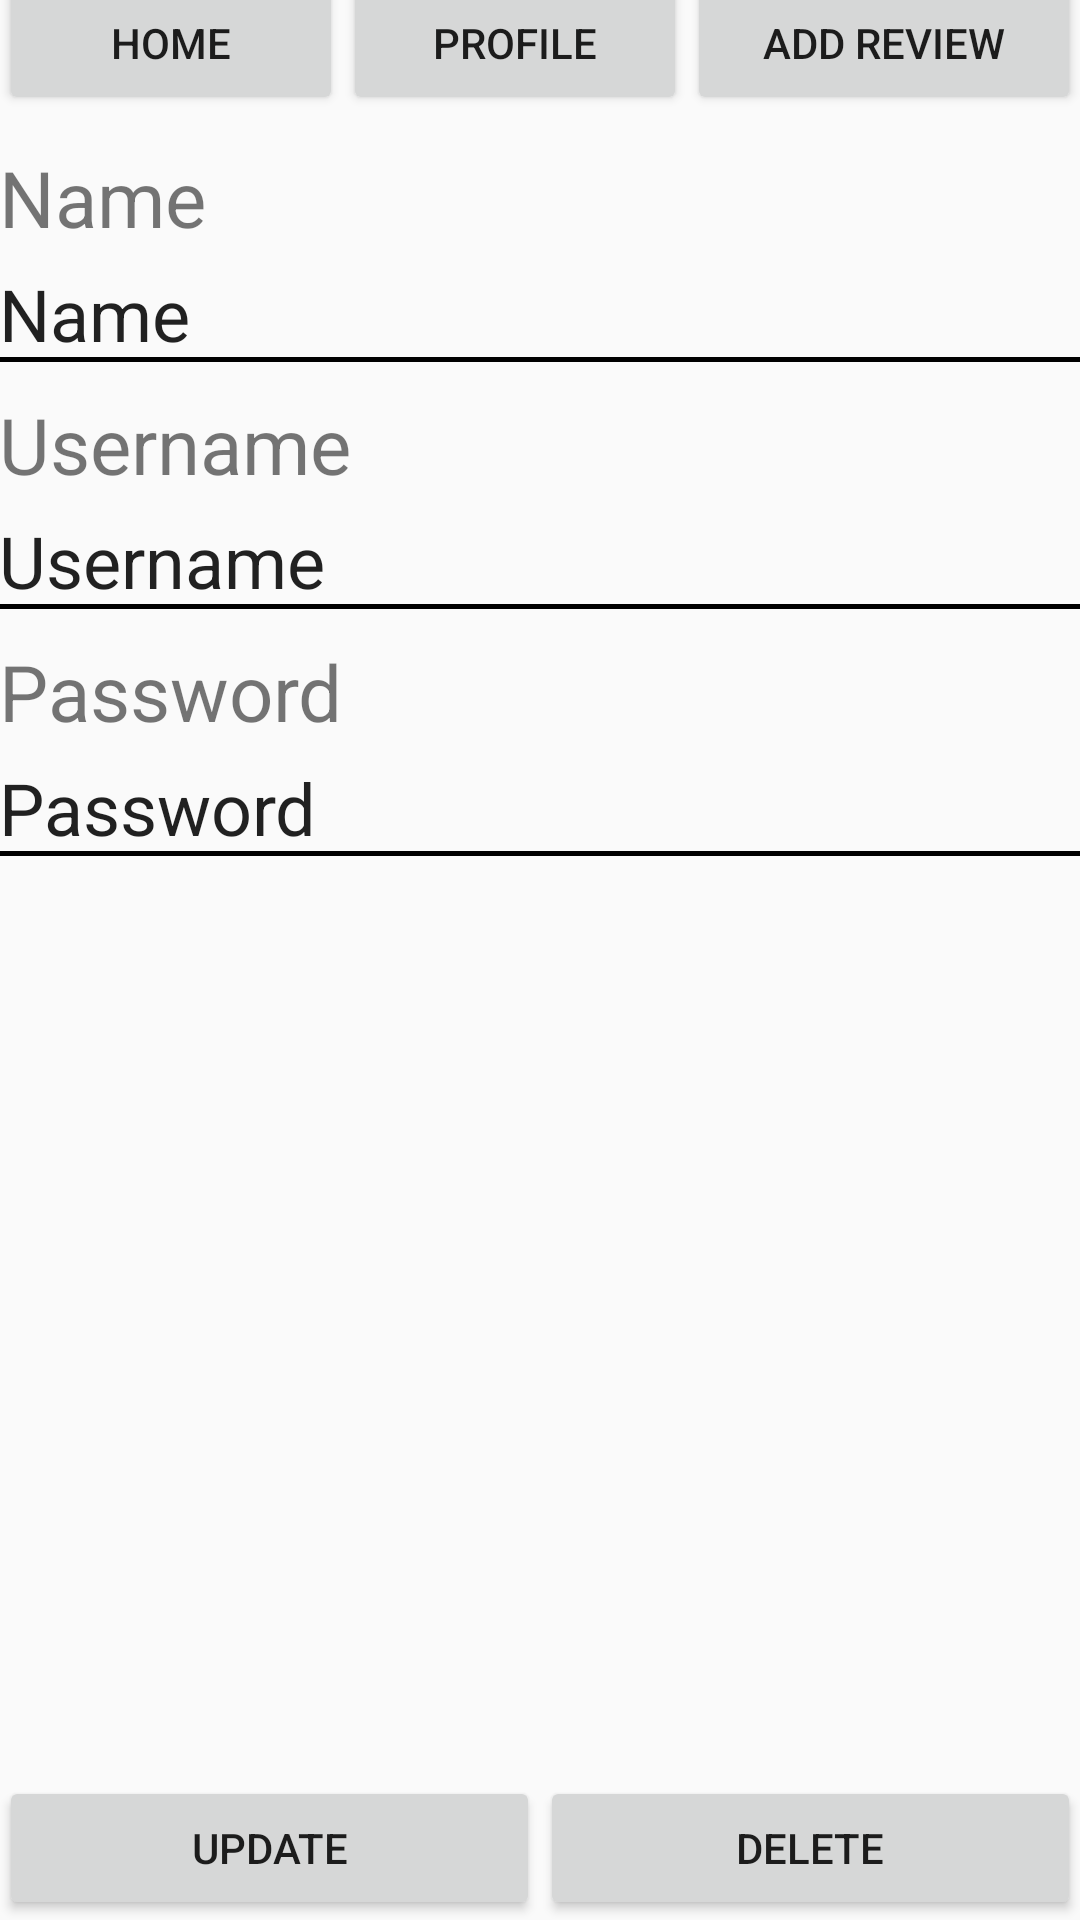

The Android layout XML behind this screen, and the referenced resources:
<!-- AndroidManifest.xml: application theme AppTheme.NoActionBar -->
<!-- res/layout/activity_profile.xml -->
<?xml version="1.0" encoding="utf-8"?>
<RelativeLayout xmlns:android="http://schemas.android.com/apk/res/android"
    xmlns:tools="http://schemas.android.com/tools"
    android:id="@+id/activity_profile"
    android:layout_width="match_parent"
    android:layout_height="match_parent"
    android:paddingBottom="@dimen/activity_vertical_margin"
    android:paddingLeft="@dimen/activity_horizontal_margin"
    android:paddingRight="@dimen/activity_horizontal_margin"
    android:paddingTop="@dimen/activity_vertical_margin"
    tools:context="com.beginner.doughboys.ProfileActivity">


    <LinearLayout
        android:orientation="vertical"
        android:layout_width="match_parent"
        android:layout_height="wrap_content"
        android:layout_weight="1"
        android:layout_below="@+id/nameLayout"
        android:id="@+id/usernameLayout"
        android:layout_marginBottom="10dp">



        <TextView
            android:text="@string/username"
            android:layout_width="match_parent"
            android:layout_height="wrap_content"
            android:id="@+id/profileUsernameLabel"
            android:layout_weight="1"
            android:textSize="26dp"
            android:layout_marginBottom="5dp" />

        <EditText
            android:layout_width="match_parent"
            android:layout_height="wrap_content"
            android:inputType="textPersonName"
            android:text="@string/username"
            android:ems="10"
            android:id="@+id/profileUserName"
            android:layout_weight="1"
            android:textSize="24sp"
            android:background="@drawable/underline" />

    </LinearLayout>

    <LinearLayout
        android:orientation="horizontal"
        android:layout_width="match_parent"
        android:layout_height="wrap_content"
        android:layout_alignParentLeft="true"
        android:layout_alignParentStart="true"
        android:id="@+id/buttons"
        android:layout_alignParentTop="false"
        android:layout_marginBottom="10dp"
        android:layout_marginTop="-10dp">

        <Button
            android:text="@string/home"
            android:layout_width="wrap_content"
            android:layout_height="wrap_content"
            android:id="@+id/button2"
            android:onClick="goHome"
            android:layout_weight="1" />

        <Button
            android:text="@string/profile"
            android:layout_width="wrap_content"
            android:layout_height="match_parent"
            android:id="@+id/button3"
            android:layout_weight="1"/>

        <Button
            android:text="@string/add_review"
            android:layout_width="wrap_content"
            android:layout_height="wrap_content"
            android:id="@+id/button4"
            android:layout_weight="1"
            android:onClick="addReview" />

    </LinearLayout>

    <LinearLayout
        android:orientation="vertical"
        android:layout_width="match_parent"
        android:layout_height="wrap_content"
        android:layout_below="@id/buttons"
        android:id="@+id/nameLayout"
        android:layout_marginBottom="10dp">

        <TextView
            android:text="@string/name"
            android:layout_width="match_parent"
            android:layout_height="wrap_content"
            android:id="@+id/profileNameLabel"
            android:layout_weight="1"
            android:textSize="26dp"
            android:layout_marginBottom="5dp" />

        <EditText
            android:layout_width="match_parent"
            android:layout_height="wrap_content"
            android:inputType="textPersonName"
            android:text="@string/name"
            android:ems="10"
            android:id="@+id/profileName"
            android:layout_weight="1"
            android:textSize="24sp"
            android:background="@drawable/underline" />

    </LinearLayout>

    <LinearLayout
        android:orientation="vertical"
        android:layout_width="match_parent"
        android:layout_height="wrap_content"
        android:id="@+id/passwordLayout"
        android:layout_below="@+id/usernameLayout">

        <TextView
            android:text="@string/password"
            android:layout_width="match_parent"
            android:layout_height="wrap_content"
            android:layout_weight="1"
            android:textSize="26dp"
            android:layout_marginBottom="5dp" />

        <EditText
            android:layout_width="match_parent"
            android:layout_height="wrap_content"
            android:inputType="textPersonName"
            android:text="@string/password"
            android:ems="10"
            android:id="@+id/profilePassword"
            android:layout_weight="1"
            android:textSize="24sp"
            android:background="@drawable/underline" />

    </LinearLayout>

    <ScrollView
        android:layout_width="match_parent"
        android:layout_height="match_parent"
        android:layout_below="@+id/passwordLayout"
        android:layout_alignParentLeft="true"
        android:layout_alignParentStart="true"
        android:layout_marginTop="24dp"
        android:layout_weight="1"
        android:id="@+id/profileScroll"
        android:layout_above="@+id/profileButtons">

        <LinearLayout
            android:orientation="horizontal"
            android:layout_width="wrap_content"
            android:layout_height="wrap_content">

            <LinearLayout
                android:orientation="vertical"
                android:layout_width="match_parent"
                android:layout_height="match_parent"
                android:layout_weight="1"
                android:id="@+id/profileLabels"
                android:layout_marginRight="10dp"></LinearLayout>

            <LinearLayout
                android:orientation="vertical"
                android:layout_width="match_parent"
                android:layout_height="match_parent"
                android:layout_weight="1"
                android:id="@+id/profileReviewInfo"></LinearLayout>

        </LinearLayout>
    </ScrollView>

    <LinearLayout
        android:orientation="horizontal"
        android:layout_width="fill_parent"
        android:layout_height="wrap_content"
        android:layout_alignParentBottom="true"
        android:layout_alignParentLeft="true"
        android:layout_alignParentStart="true"
        android:layout_below="@+id/layoutScroll"
        android:id="@+id/profileButtons">

        <Button
            android:text="@string/update"
            android:layout_width="wrap_content"
            android:layout_height="wrap_content"
            android:layout_below="@+id/passwordLayout"
            android:layout_centerHorizontal="false"
            android:id="@+id/button5"
            android:onClick="changeProfileData"
            android:layout_weight="1" />

        <Button
            android:text="@string/delete"
            android:layout_width="wrap_content"
            android:layout_height="wrap_content"
            android:id="@+id/button6"
            android:layout_weight="1"
            android:onClick="deleteProfile" />

    </LinearLayout>

</RelativeLayout>
<!-- resources referenced by this layout -->
<resources>
  <!-- drawable underline (drawable) -->
  <layer-list xmlns:android="http://schemas.android.com/apk/res/android">
  
      <item>
          <shape android:shape="rectangle" >
              <solid android:color="@android:color/transparent" />
          </shape>
      </item>
  
      <item android:top="-5dp" android:right="-5dp" android:left="-5dp">
          <shape>
              <solid android:color="@android:color/transparent" />
              <stroke
                  android:width="1.5dp"
                  android:color="#000000" />
          </shape>
      </item>
  </layer-list>
  <string name="add_review">Add Review</string>
  <string name="delete">Delete</string>
  <string name="home">Home</string>
  <string name="name">Name</string>
  <string name="password">Password</string>
  <string name="profile">Profile</string>
  <string name="update">Update</string>
  <string name="username">Username</string>
  <style name="AppTheme.NoActionBar">
          <item name="windowActionBar">false</item>
          <item name="windowNoTitle">true</item>
      </style>
</resources>
